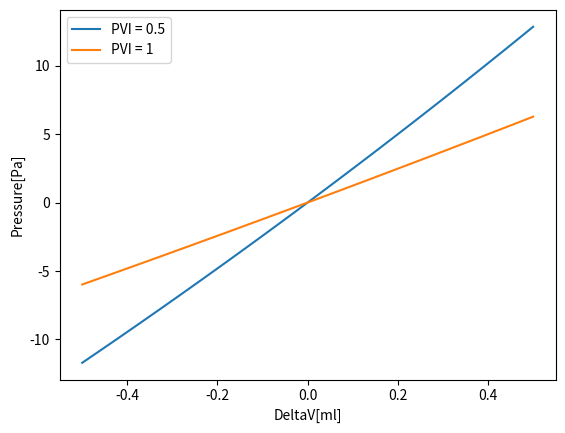

Source code (Python):
import numpy as np
import matplotlib.pyplot as plt


p = np.linspace(-20,20)


PVI1 = 0.5 #ml
PVI2 = 1 #ml

dt = 0.04 #s
N = 24 #Timesteps
DV = np.linspace(-0.5,0.5,100)

p0 = 133 #1mmHg

ICP1 = p0*(10**(DV*dt/PVI1) - 1)
ICP2 = p0*(10**(DV*dt/PVI2) - 1)
#ICP3 = p0*10**(DV*dt3/PVI1)
#ICP4 = p0*10**(DV*dt/PVI4)

plt.plot(DV,ICP1,label='PVI = 0.5')
plt.plot(DV,ICP2,label='PVI = 1')
#plt.plot(DV,ICP3,label='PVI = 8')
#plt.plot(DV,ICP4,label='PVI = 1.5')
plt.xlabel("DeltaV[ml]")
plt.ylabel("Pressure[Pa]")
plt.legend()
plt.show()
